Run: headless pygame with SDL's dummy video driver; simulated clock (each Clock.tick advances the game by its frame time, no real sleeping); random seed 0; keys injected as events and as key.get_pressed() state; no mouse input.
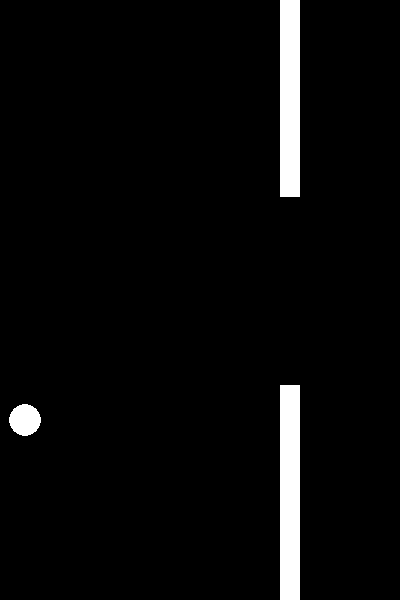
Frame 1 of 4 · flips 1–60 · no input
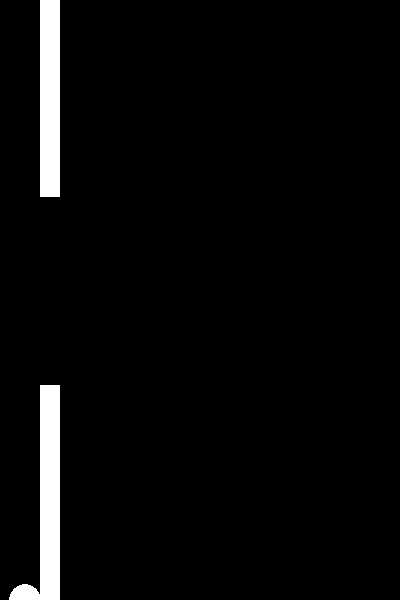
Frame 2 of 4 · flips 61–180 · tapped SPACE, RETURN · held RIGHT (→), D
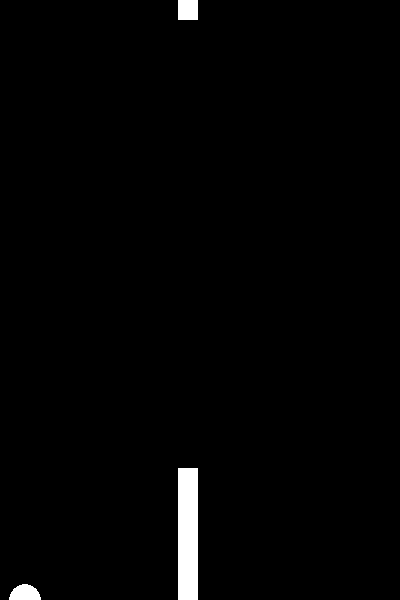
Frame 3 of 4 · flips 181–300 · held DOWN (↓), S
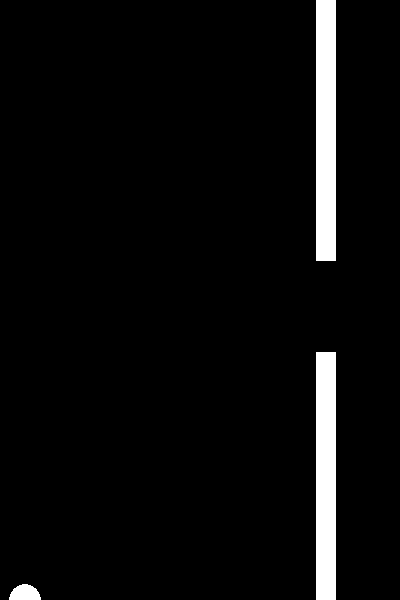
Frame 4 of 4 · flips 301–420 · held LEFT (←), A, UP (↑), W

The pygame program that drew these frames:

import pygame
import random

win = pygame.display.set_mode((400,600))
clock = pygame.time.Clock()

class Bird:
    def __init__(self,win):
        self.win = win
        self.y = 300
        self.x = 25
        self.gravity = 1
        self.velocity = 0
        self.lift = -2
        self.air = 0

    def show(self):
        pygame.draw.circle(self.win,(255,255,255),(self.x,self.y),16)

    def update(self):
        if self.air == 0:
            self.velocity += self.gravity
            self.y += self.velocity
            self.air = 1
        elif self.air > 2:
            self.air = 0
        elif self.air > 0:
            self.air += 1


        if self.y > 600:
            self.y = 600
            self.velocity = 0

        if self.y < 0:
            self.y = 0
            self.velocity = 0

    def up(self):
        self.velocity += self.lift

class Pipe:
    def __init__(self,win):
        self.win = win
        self.top = random.randint(0,300)
        self.bottom = random.randint(0,300)
        self.w = 20
        self.x = 400
        self.speed = 2
        self.passed = False
        self.color = (255,255,255)

    def show(self):
        pygame.draw.rect(self.win,self.color,(self.x,0,self.w,self.top))
        pygame.draw.rect(self.win,self.color,(self.x,600-self.bottom,self.w,self.bottom))

    def update(self):
        self.x -= self.speed

    def hits(self,bird):
        if bird.y < self.top or bird.y > 600 - self.bottom:
            if bird.x >= self.x and bird.x <= self.x + self.w:
                return True
        return False

def drawWindow(bird,pipes):
    bird.show()
    bird.update()
    for pipe in pipes:
        pipe.show()

    pygame.display.update()

bird = Bird(win)
pipes = [Pipe(win)]
run = True
while run:
    clock.tick(100)
    for event in pygame.event.get():
        if event.type == pygame.QUIT:
            run = False

    keys = pygame.key.get_pressed()

    if keys[pygame.K_SPACE]:
        bird.up()

    add_pipe = False
    rem = []
    for pipe in pipes:
        if pipe.x + pipe.w < 0:
                rem.append(pipe)
        if not pipe.passed and pipe.x < bird.x:
            pipe.passed = True
            add_pipe = True

        if pipe.hits(bird):
            pipe.color = (255,0,0)

        pipe.update()

    if add_pipe:
        pipes.append(Pipe(win))

    for r in rem:
        pipes.remove(r)

    win.fill((0,0,0))
    drawWindow(bird,pipes)
